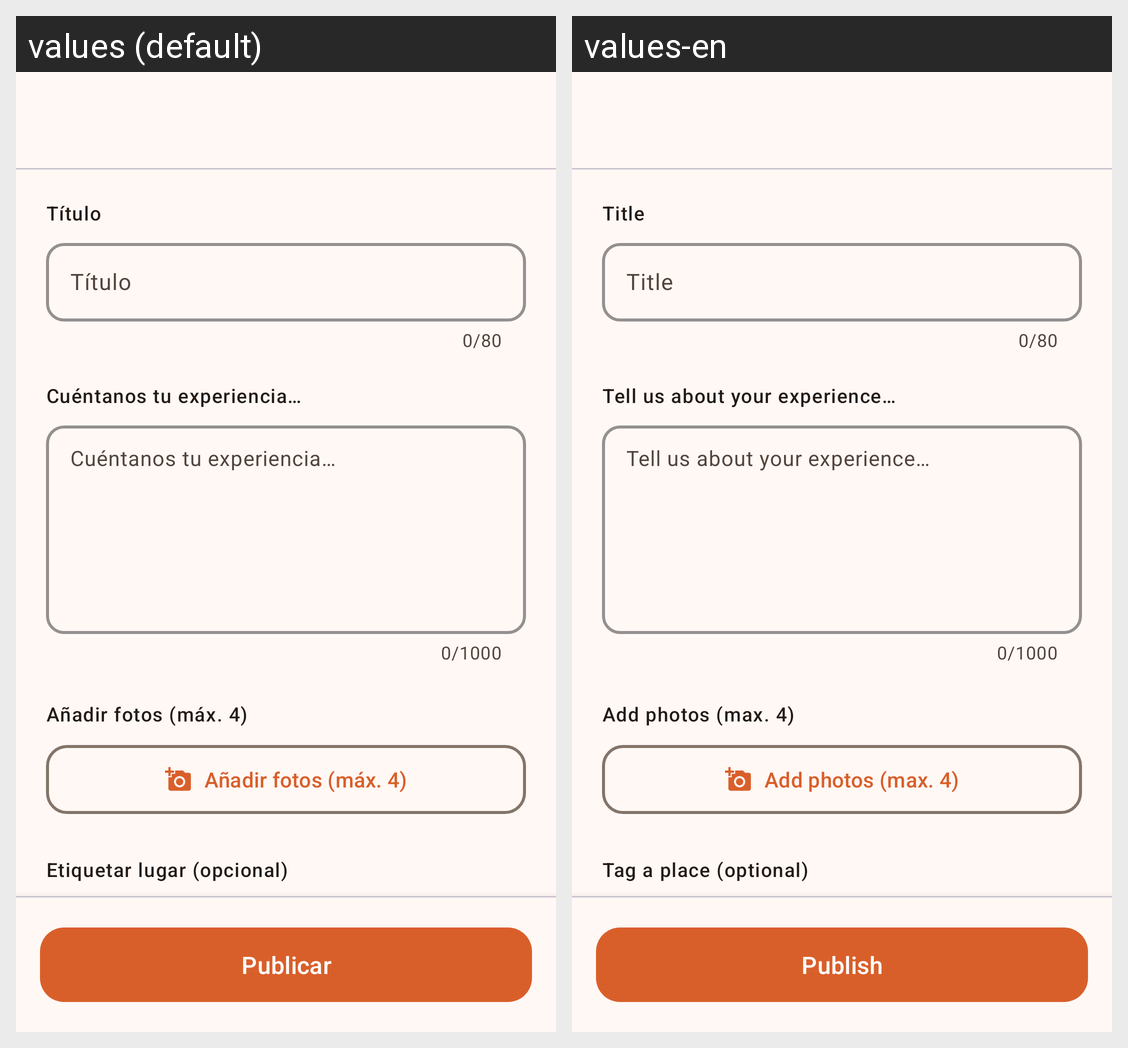

Translations of the strings shown on this Android screen, per locale in the grid:
Android screen res/layout/activity_create_community_post.xml rendered under 2 locales, left to right: values (default), values-en. Device: Nexus 5 (rendered at 1080×1920; each locale shown at half size, 540×960, under a caption strip naming it); theme Theme.TouristNotify.
Strings drawn on this screen, with the default value and each locale's value (text and hints the layout hard-codes, and strings that could not be matched under every locale, appear in the picture but are not listed):

community_post_title_hint
  values: Título
  values-en: Title

community_post_content_hint
  values: Cuéntanos tu experiencia…
  values-en: Tell us about your experience…

community_add_photos
  values: Añadir fotos (máx. 4)
  values-en: Add photos (max. 4)

community_tag_place
  values: Etiquetar lugar (opcional)
  values-en: Tag a place (optional)

community_publish
  values: Publicar
  values-en: Publish
